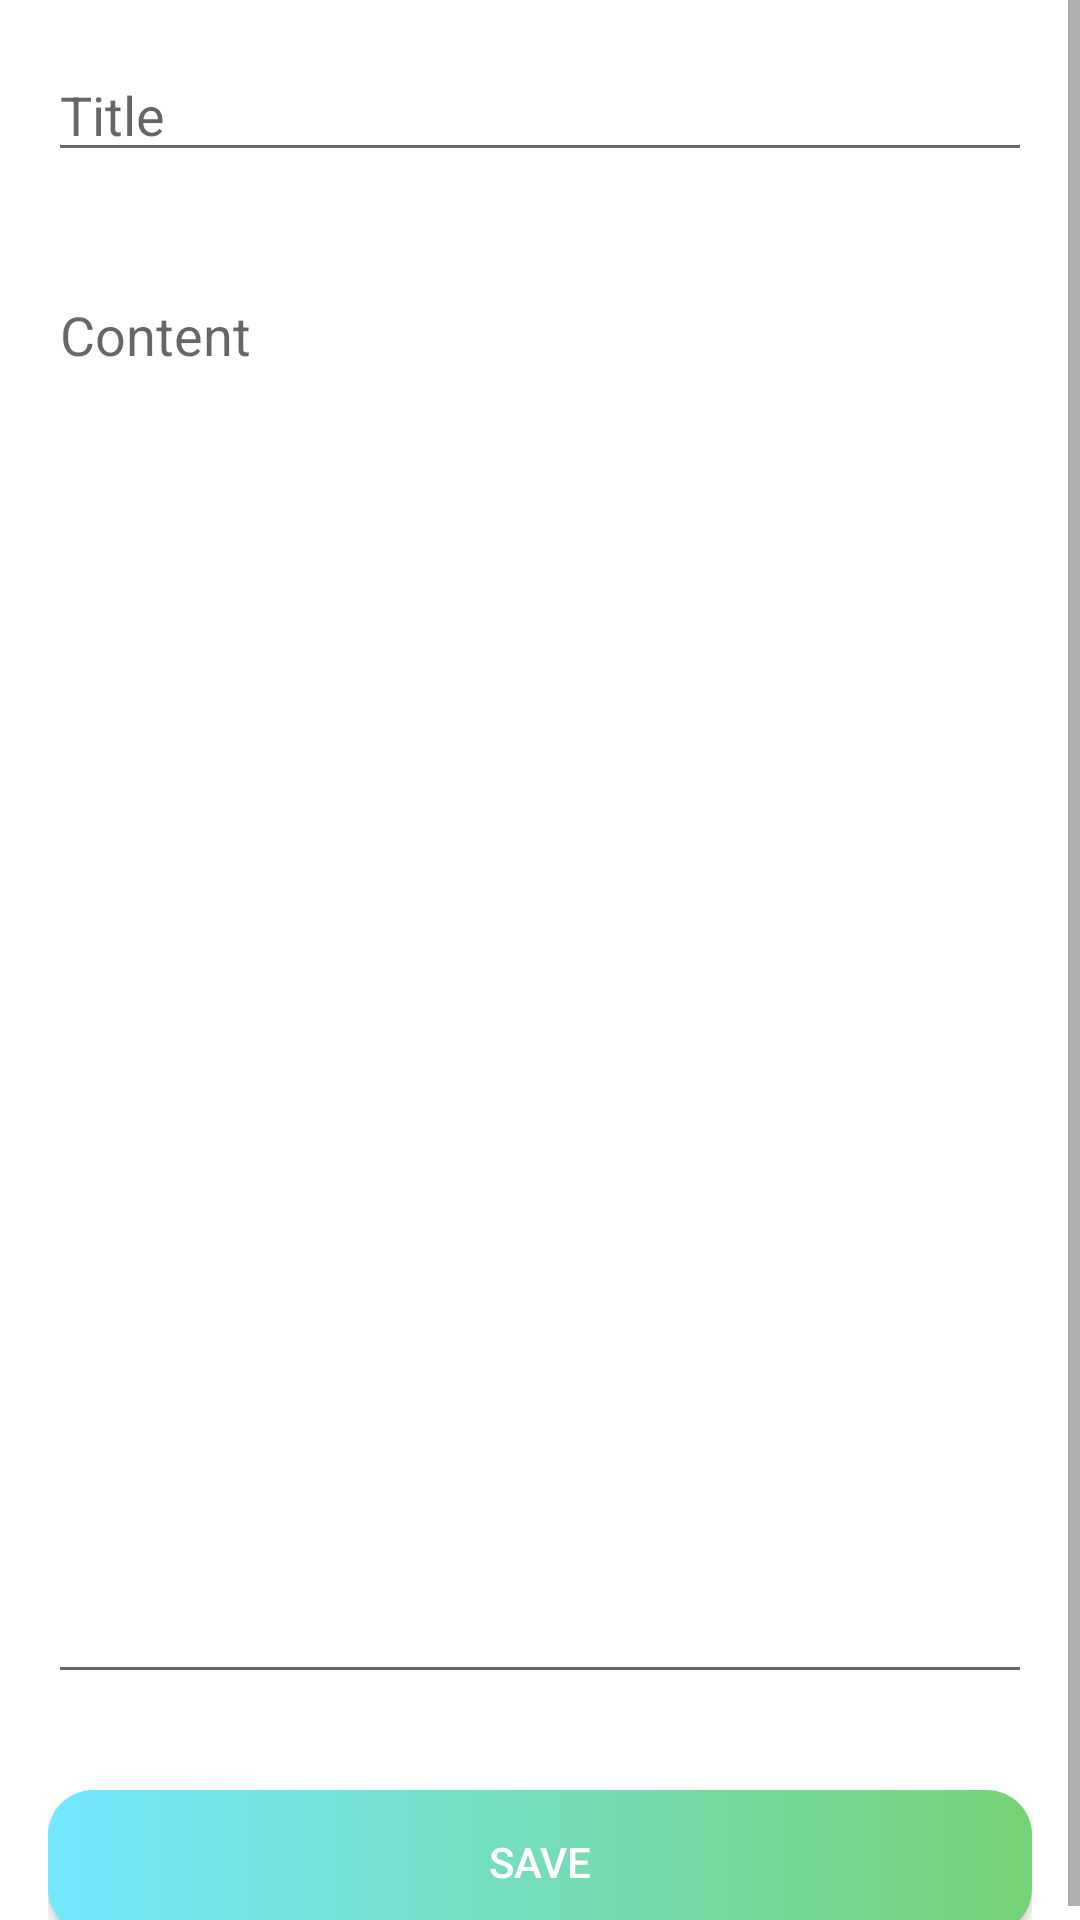

The Android layout XML behind this screen, and the referenced resources:
<!-- AndroidManifest.xml: application theme Theme.NoteApp -->
<!-- res/layout/fragment_add_edit_note.xml -->
<?xml version="1.0" encoding="utf-8"?>
<ScrollView xmlns:android="http://schemas.android.com/apk/res/android"
    xmlns:app="http://schemas.android.com/apk/res-auto"
    xmlns:tools="http://schemas.android.com/tools"
    android:layout_width="match_parent"
    android:layout_height="match_parent"
    tools:context=".view.AddEditNoteFragment">

    <androidx.constraintlayout.widget.ConstraintLayout
        android:layout_width="match_parent"
        android:layout_height="wrap_content"
        android:layout_margin="@dimen/small_margin">

        <EditText
            android:id="@+id/edtTitle"
            android:layout_width="match_parent"
            android:layout_height="wrap_content"
            android:hint="@string/title"
            app:layout_constraintStart_toStartOf="parent"
            app:layout_constraintTop_toTopOf="parent" />

        <EditText
            android:id="@+id/edtContent"
            android:layout_width="match_parent"
            android:layout_height="wrap_content"
            android:layout_marginTop="@dimen/large_margin"
            android:gravity="top"
            android:hint="@string/content"
            android:lineSpacingExtra="10sp"
            android:lineSpacingMultiplier="1"
            android:lines="15"
            android:maxLines="15"
            app:layout_constraintStart_toStartOf="parent"
            app:layout_constraintTop_toBottomOf="@id/edtTitle" />


        <Button
            android:background="@drawable/button_custom"
            android:id="@+id/save_action"
            android:layout_width="0dp"
            android:layout_height="wrap_content"
            android:layout_marginTop="@dimen/large_margin"
            android:text="@string/save"
            android:textColor="@color/white"
            app:layout_constraintEnd_toEndOf="parent"
            app:layout_constraintStart_toStartOf="parent"
            app:layout_constraintTop_toBottomOf="@id/edtContent" />

    </androidx.constraintlayout.widget.ConstraintLayout>
</ScrollView>
<!-- resources referenced by this layout -->
<resources>
  <color name="white">#FFFFFFFF</color>
  <dimen name="large_margin">32dp</dimen>
  <dimen name="small_margin">16dp</dimen>
  <!-- drawable button_custom (drawable) -->
  <?xml version="1.0" encoding="utf-8"?>
  <shape xmlns:android="http://schemas.android.com/apk/res/android">
  
      <corners android:radius="15dp"/>
      <gradient android:startColor="@color/blue_light"
          android:endColor="@color/green_light" />
  
  </shape>
  <string name="content">Content</string>
  <string name="save">Save</string>
  <string name="title">Title</string>
  <style name="Theme.NoteApp" parent="Theme.MaterialComponents.DayNight.DarkActionBar">
          
          <item name="colorPrimary">@color/green</item>
          <item name="colorPrimaryVariant">@color/green_dark</item>
          <item name="colorOnPrimary">@color/white</item>
          
          <item name="colorSecondary">@color/blue</item>
          <item name="colorSecondaryVariant">@color/blue_dark</item>
          <item name="colorOnSecondary">@color/black</item>
          
          <item name="android:statusBarColor">?attr/colorPrimaryVariant</item>
          
      </style>
  <color name="blue_light">#73e8ff</color>
  <color name="green_light">#76d275</color>
  <color name="green">#43a047</color>
  <color name="green_dark">#00701a</color>
  <color name="blue">#29b6f6</color>
  <color name="blue_dark">#0086c3</color>
  <color name="black">#FF000000</color>
</resources>
